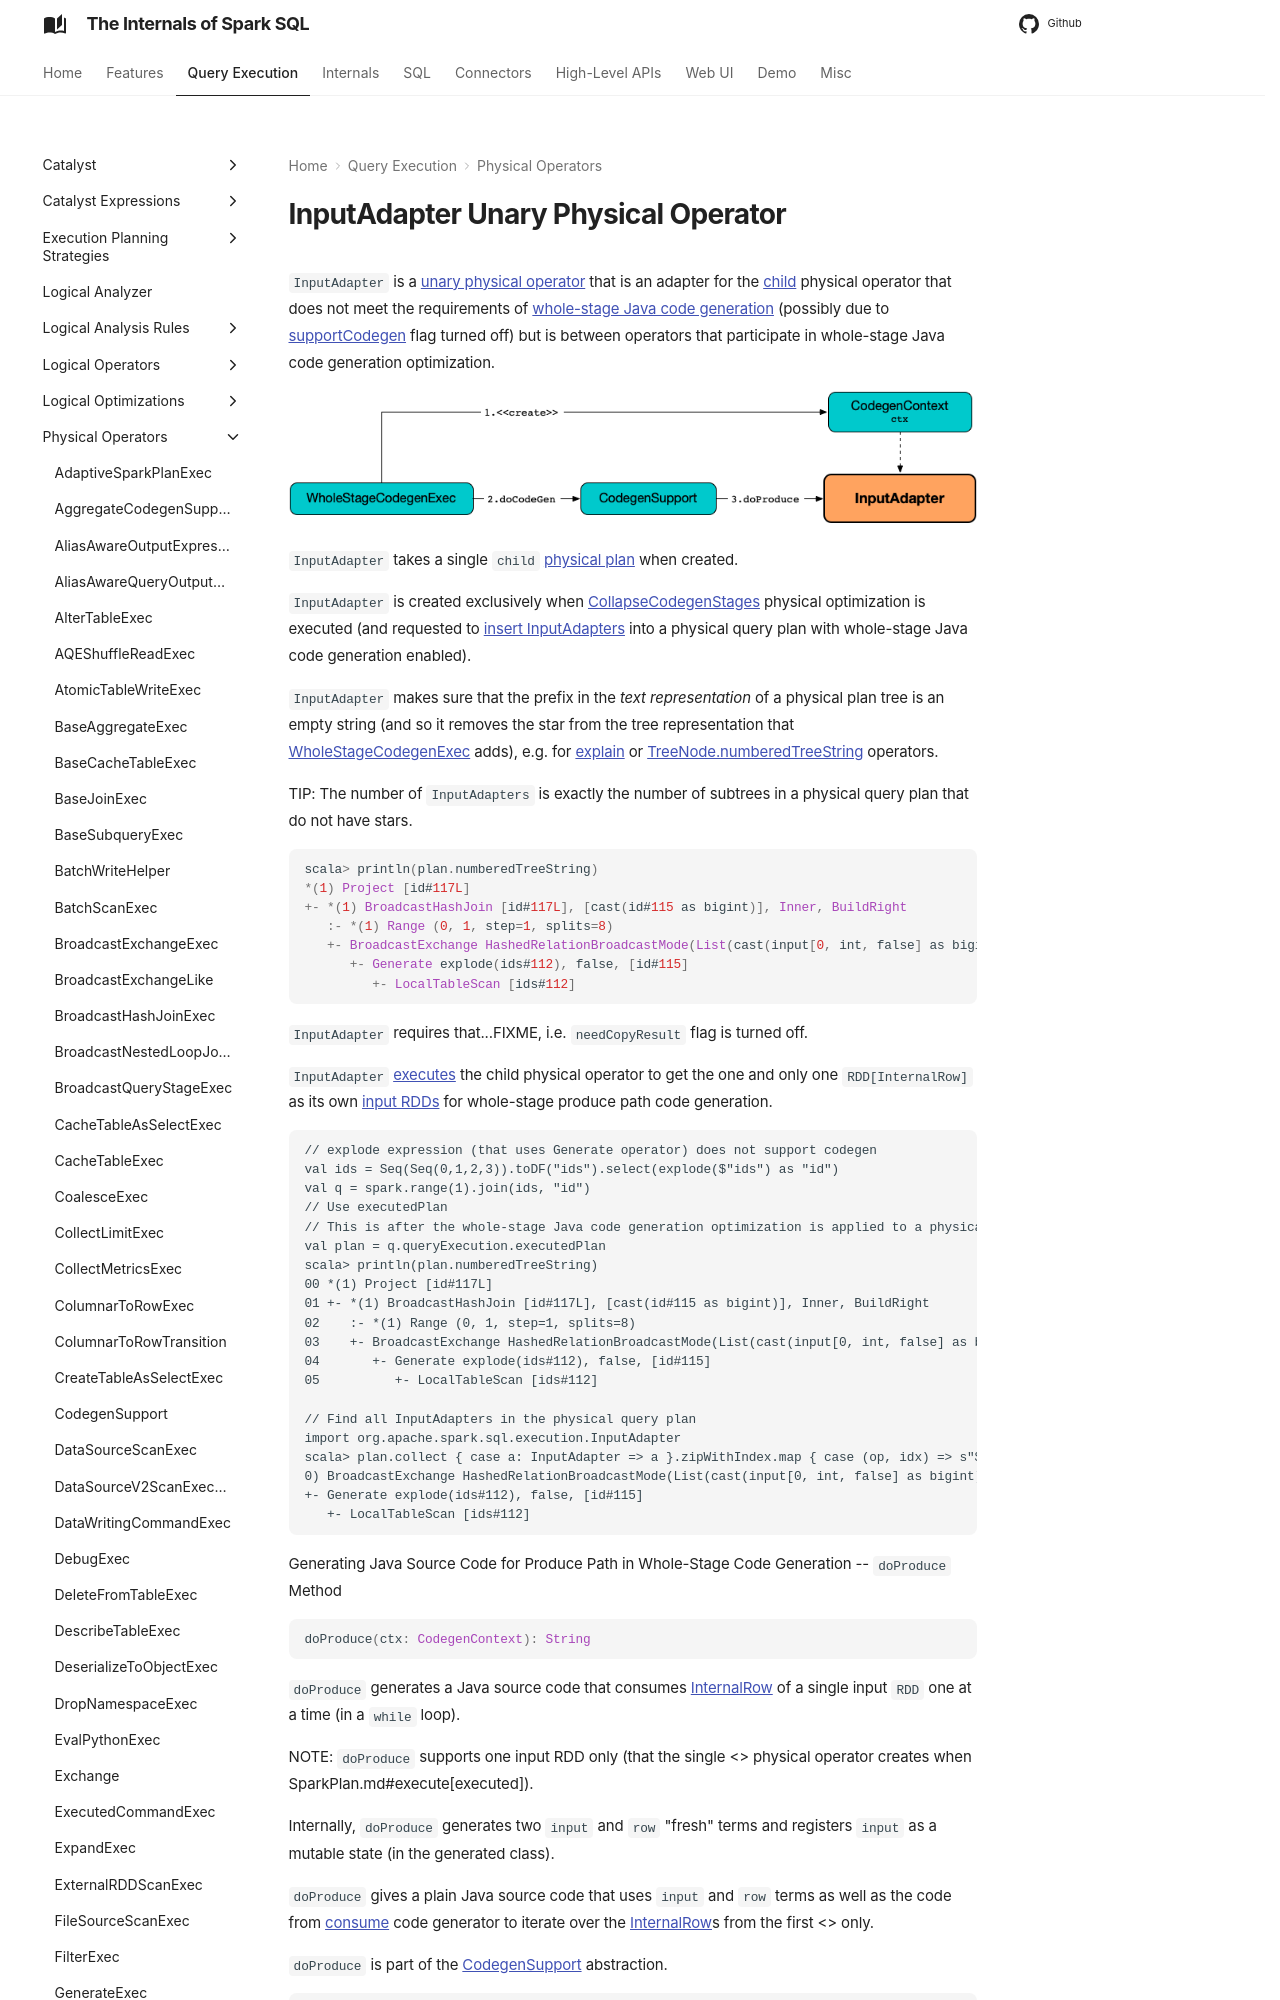

repository: japila-books/spark-sql-internals · page: physical-operators/InputAdapter/index.html · generator: mkdocs

---
title: InputAdapter
---

# InputAdapter Unary Physical Operator

`InputAdapter` is a [unary physical operator](UnaryExecNode.md) that is an adapter for the [child](../catalyst/TreeNode.md#children) physical operator that does not meet the requirements of [whole-stage Java code generation](CodegenSupport.md) (possibly due to [supportCodegen](CodegenSupport.md#supportCodegen) flag turned off) but is between operators that participate in whole-stage Java code generation optimization.

![spark-sql-InputAdapter-doProduce](../images/spark-sql-InputAdapter-doProduce.png)

`InputAdapter` takes a single `child` [physical plan](SparkPlan.md) when created.

`InputAdapter` is created exclusively when [CollapseCodegenStages](../physical-optimizations/CollapseCodegenStages.md) physical optimization is executed (and requested to [insert InputAdapters](../physical-optimizations/CollapseCodegenStages.md#insertInputAdapter) into a physical query plan with whole-stage Java code generation enabled).

`InputAdapter` makes sure that the prefix in the _text representation_ of a physical plan tree is an empty string (and so it removes the star from the tree representation that [WholeStageCodegenExec](WholeStageCodegenExec.md) adds), e.g. for [explain](../dataset/index.md#explain) or [TreeNode.numberedTreeString](../catalyst/TreeNode.md#numberedTreeString) operators.

TIP: The number of `InputAdapters` is exactly the number of subtrees in a physical query plan that do not have stars.

```scala
scala> println(plan.numberedTreeString)
*(1) Project [id#117L]
+- *(1) BroadcastHashJoin [id#117L], [cast(id#115 as bigint)], Inner, BuildRight
   :- *(1) Range (0, 1, step=1, splits=8)
   +- BroadcastExchange HashedRelationBroadcastMode(List(cast(input[0, int, false] as bigint)))
      +- Generate explode(ids#112), false, [id#115]
         +- LocalTableScan [ids#112]
```

`InputAdapter` requires that...FIXME, i.e. `needCopyResult` flag is turned off.

`InputAdapter` [executes](SparkPlan.md#execute) the child physical operator to get the one and only one `RDD[InternalRow]` as its own [input RDDs](CodegenSupport.md#inputRDDs) for whole-stage produce path code generation.

```text
// explode expression (that uses Generate operator) does not support codegen
val ids = Seq(Seq(0,1,2,3)).toDF("ids").select(explode($"ids") as "id")
val q = spark.range(1).join(ids, "id")
// Use executedPlan
// This is after the whole-stage Java code generation optimization is applied to a physical plan
val plan = q.queryExecution.executedPlan
scala> println(plan.numberedTreeString)
00 *(1) Project [id#117L]
01 +- *(1) BroadcastHashJoin [id#117L], [cast(id#115 as bigint)], Inner, BuildRight
02    :- *(1) Range (0, 1, step=1, splits=8)
03    +- BroadcastExchange HashedRelationBroadcastMode(List(cast(input[0, int, false] as bigint)))
04       +- Generate explode(ids#112), false, [id#115]
05          +- LocalTableScan [ids#112]

// Find all InputAdapters in the physical query plan
import org.apache.spark.sql.execution.InputAdapter
scala> plan.collect { case a: InputAdapter => a }.zipWithIndex.map { case (op, idx) => s"$idx) $op" }.foreach(println)
0) BroadcastExchange HashedRelationBroadcastMode(List(cast(input[0, int, false] as bigint)))
+- Generate explode(ids#112), false, [id#115]
   +- LocalTableScan [ids#112]
```

Generating Java Source Code for Produce Path in Whole-Stage Code Generation -- `doProduce` Method

```scala
doProduce(ctx: CodegenContext): String
```
